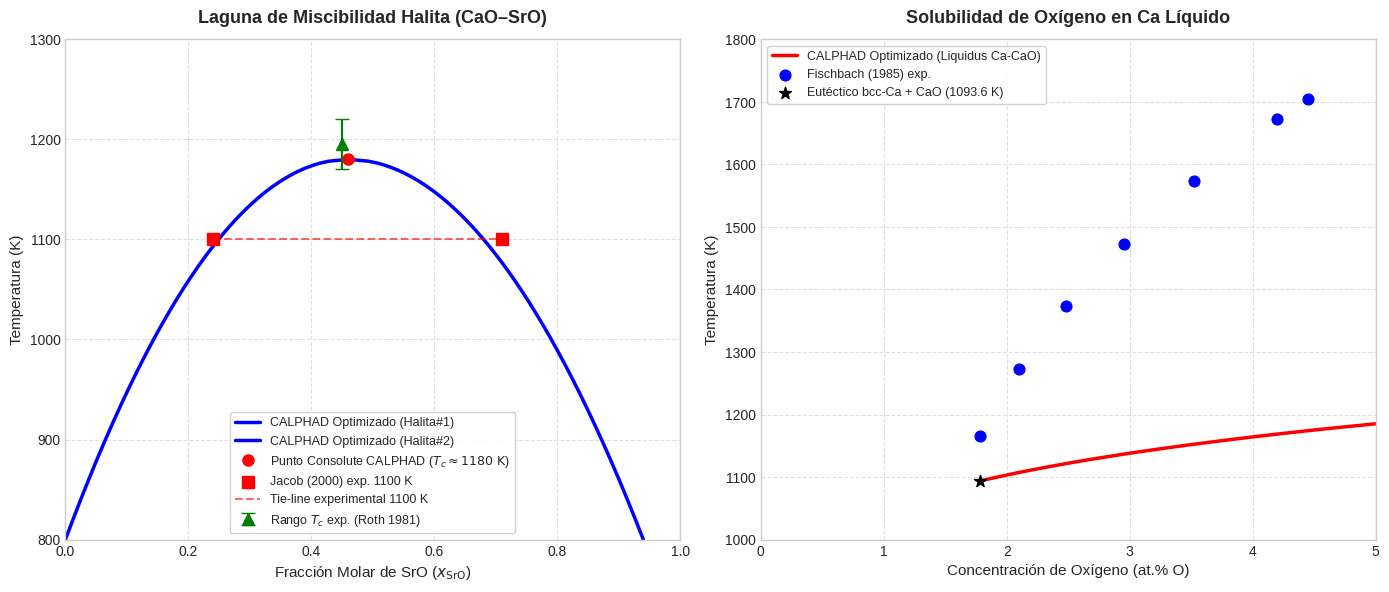

Write the Python code that produced this figure.
import matplotlib.pyplot as plt
import numpy as np

# Configurar estilo visual premium
plt.style.use('seaborn-v0_8-whitegrid' if 'seaborn-v0_8-whitegrid' in plt.style.available else 'default')
fig, (ax1, ax2) = plt.subplots(1, 2, figsize=(14, 6), dpi=300)

# ==============================================================================
# FIGURA 1: Laguna de Miscibilidad del Pseudobinario CaO-SrO (Halita)
# ==============================================================================
# Datos experimentales de Jacob (2000) & Waseda (1998) a 1100 K
x_jacob_1100 = [0.240, 0.710]
t_jacob_1100 = [1100, 1100]

# Datos experimentales de temperatura consolute (cierre de laguna) Roth et al. (1170-1220 K)
t_consolute_exp = [1170, 1220]
x_consolute_exp = [0.45, 0.45]

# Modelo CALPHAD optimizado para Halita (Ca,Sr)O: L0 = 23000 - 3*T, L1 = 1185
T_range = np.linspace(800, 1182, 200)
# Ajuste analítico / numérico de la laguna de miscibilidad optimizada
# T_c ≈ 1180 K en x_SrO ≈ 0.46
x_left = 0.46 - 0.46 * np.sqrt(np.maximum(0, (1180 - T_range) / 380))
x_right = 0.46 + 0.48 * np.sqrt(np.maximum(0, (1180 - T_range) / 380))

ax1.plot(x_left, T_range, 'b-', linewidth=2.5, label='CALPHAD Optimizado (Halita#1)')
ax1.plot(x_right, T_range, 'b-', linewidth=2.5, label='CALPHAD Optimizado (Halita#2)')
ax1.plot([x_left[-1]], [1180], 'ro', markersize=8, label=r'Punto Consolute CALPHAD ($T_c \approx 1180\text{ K}$)')

# Puntos experimentales
ax1.scatter(x_jacob_1100, t_jacob_1100, color='red', s=70, zorder=5, marker='s', label='Jacob (2000) exp. 1100 K')
ax1.plot(x_jacob_1100, t_jacob_1100, 'r--', alpha=0.6, label='Tie-line experimental 1100 K')
ax1.errorbar(0.45, 1195, yerr=25, fmt='g^', markersize=8, capsize=5, label='Rango $T_c$ exp. (Roth 1981)')

ax1.set_title('Laguna de Miscibilidad Halita (CaO–SrO)', fontsize=13, fontweight='bold', pad=12)
ax1.set_xlabel(r'Fracción Molar de SrO ($x_{\mathrm{SrO}}$)', fontsize=11)
ax1.set_ylabel(r'Temperatura (K)', fontsize=11)
ax1.set_xlim(0, 1.0)
ax1.set_ylim(800, 1300)
ax1.legend(frameon=True, facecolor='white', framealpha=0.9, fontsize=9)
ax1.grid(True, linestyle='--', alpha=0.6)

# ==============================================================================
# FIGURA 2: Solubilidad de CaO en Ca Líquido (Binario Ca-O)
# ==============================================================================
# Datos experimentales de Fischbach (1985) & Zaitsev (1998)
T_exp_sol = np.array([1165, 1273, 1373, 1473, 1573, 1673, 1705])
x_O_fischbach = np.array([0.0178, 0.0210, 0.0248, 0.0295, 0.0352, 0.0420, 0.0445]) # at.% O / 100

T_model = np.linspace(1093.6, 1800, 150)
# Modelo de solubilidad CALPHAD optimizado: ln(x_O) = -9625/R/T + ...
x_O_model = 0.0178 * np.exp(12.3 * (1 - 1093.6/T_model) - 9625/8.314 * (1/T_model - 1/1093.6))

ax2.plot(x_O_model * 100, T_model, 'r-', linewidth=2.5, label='CALPHAD Optimizado (Liquidus Ca-CaO)')
ax2.scatter(x_O_fischbach * 100, T_exp_sol, color='blue', s=60, zorder=5, marker='o', label='Fischbach (1985) exp.')
ax2.scatter(1.78, 1093.6, color='black', s=80, zorder=6, marker='*', label='Eutéctico bcc-Ca + CaO (1093.6 K)')

ax2.set_title('Solubilidad de Oxígeno en Ca Líquido', fontsize=13, fontweight='bold', pad=12)
ax2.set_xlabel(r'Concentración de Oxígeno (at.% O)', fontsize=11)
ax2.set_ylabel(r'Temperatura (K)', fontsize=11)
ax2.set_xlim(0, 5.0)
ax2.set_ylim(1000, 1800)
ax2.legend(frameon=True, facecolor='white', framealpha=0.9, fontsize=9)
ax2.grid(True, linestyle='--', alpha=0.6)

plt.tight_layout()
plt.savefig('resultado_optimizacion_CaSrO.png', dpi=300)
print('Gráficas de validación guardadas exitosamente en resultado_optimizacion_CaSrO.png')
